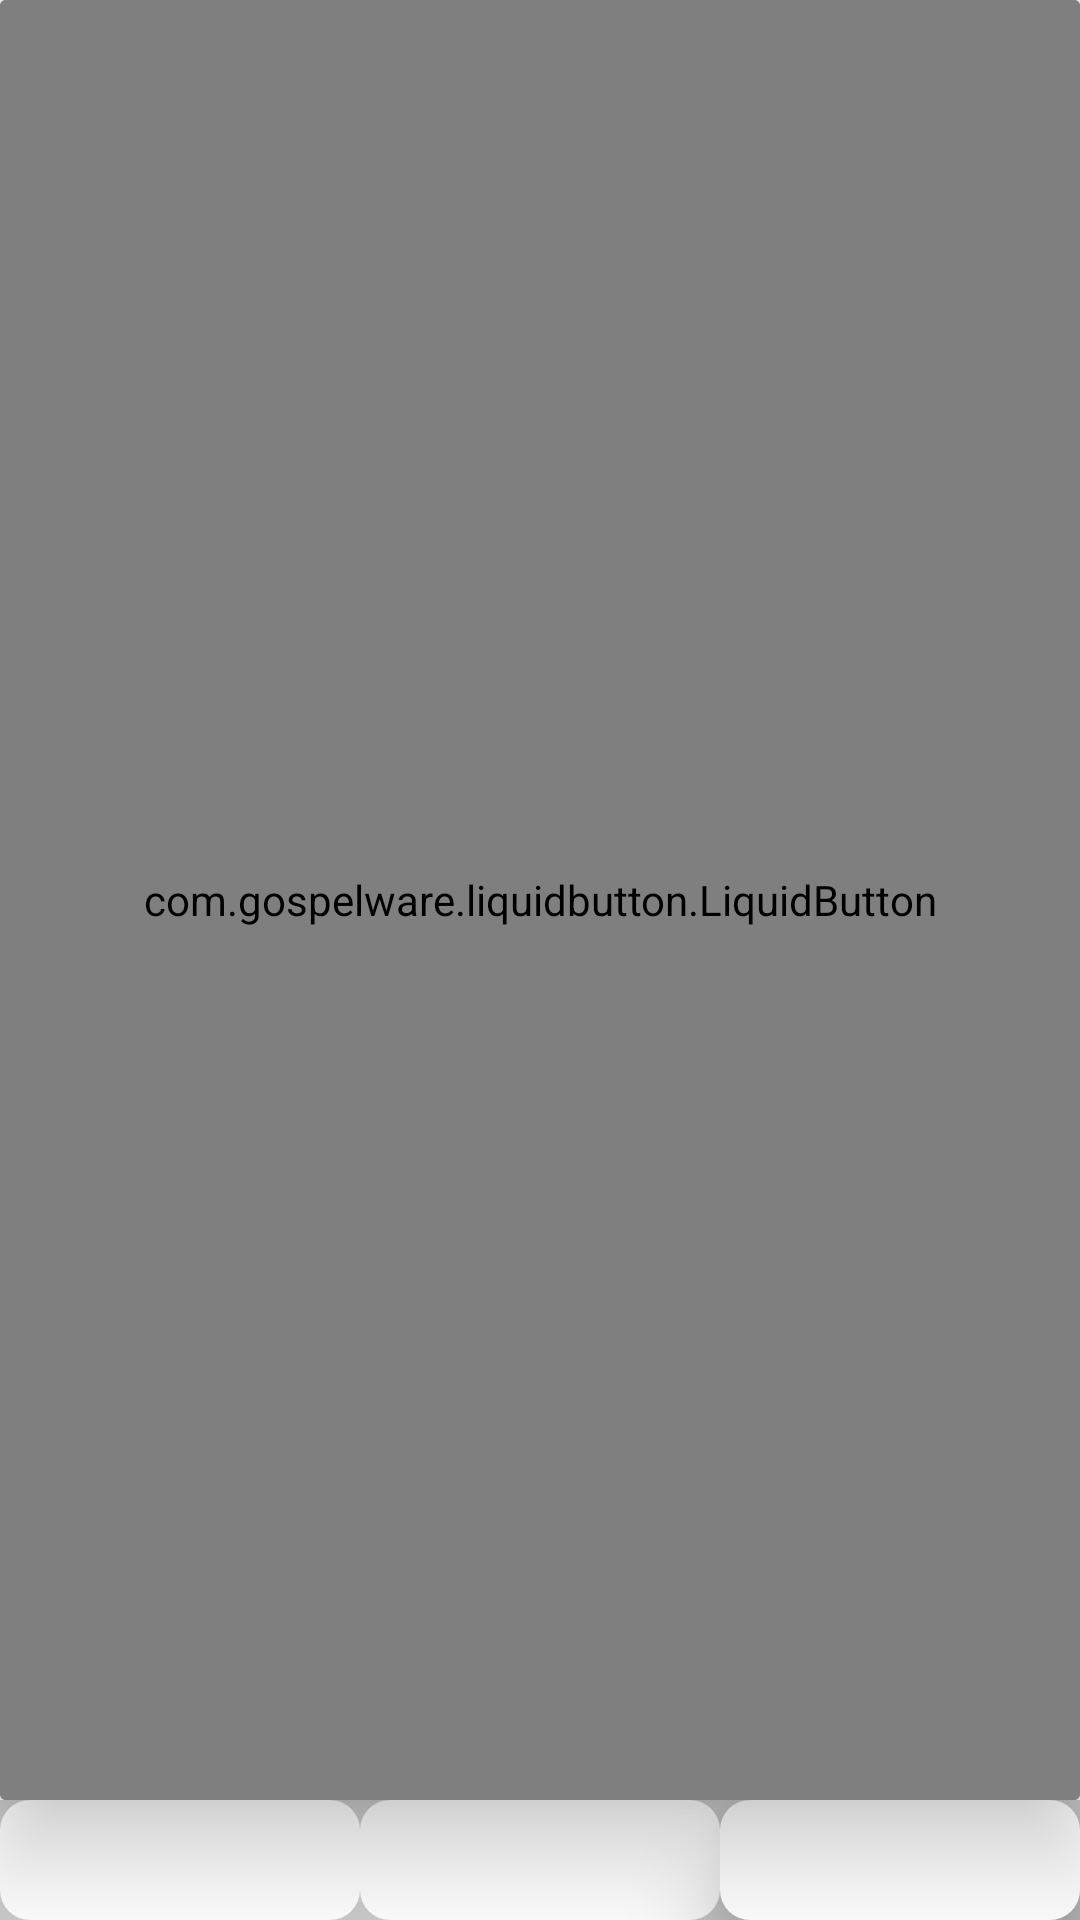

Write the Android layout XML for this screen, with the resource values it uses.
<!-- AndroidManifest.xml: activity theme AppTheme.NoActionBar -->
<!-- res/layout/activity_main2.xml -->
<?xml version="1.0" encoding="utf-8"?>
<LinearLayout xmlns:android="http://schemas.android.com/apk/res/android"
    xmlns:app="http://schemas.android.com/apk/res-auto"
    xmlns:tools="http://schemas.android.com/tools"
    android:layout_width="match_parent"
    android:layout_height="match_parent"
    android:orientation="vertical"


    tools:context="com.god.abhay.hindugodwallpaper.Main2Activity"
  >


<android.support.v7.widget.CardView
    android:layout_width="match_parent"
    android:layout_height="match_parent"
    android:id="@+id/cardView"
    app:cardElevation="20dp"
    android:transitionName="@string/transition_string"
    app:cardBackgroundColor="@color/colorPrimaryDark"
    android:layout_weight="2.35">






    <com.wang.avi.AVLoadingIndicatorView
        android:id="@+id/avi"
        android:layout_width="match_parent"
        android:layout_height="match_parent"
        android:background="#253745"
        app:indicatorName="LineScalePartyIndicator"
        app:indicatorColor="#B4E0E1"

        />


    <ImageView
        android:id="@+id/imageView2"
        android:layout_width="match_parent"
        android:layout_height="match_parent"


        android:scaleType="fitXY" />
    <com.gospelware.liquidbutton.LiquidButton
        android:id="@+id/button"
        android:layout_width="match_parent"
        android:layout_height="match_parent"
        android:layout_centerInParent="true"
   />

    <TextView
        android:id="@+id/textView2"
        android:layout_width="wrap_content"
        android:layout_height="wrap_content" />


</android.support.v7.widget.CardView>


    <LinearLayout
        android:layout_width="match_parent"
        android:layout_height="wrap_content"

        android:layout_gravity="bottom"
        android:background="#30000000"
        android:orientation="horizontal">

        <ImageView
            android:id="@+id/download"
            android:layout_width="40dp"
            android:layout_height="match_parent"
            android:layout_weight="0.50"
            android:clickable="true"
            android:background="@drawable/ripple"
            app:srcCompat="@drawable/ic_cloud_download_black_24dp" />

        <ImageView
            android:id="@+id/wallaper"
            android:layout_width="40dp"
            android:layout_height="40dp"
            android:layout_weight="0.50"
            android:clickable="true"
            android:background="@drawable/ripple"
            app:srcCompat="@drawable/ic_wallpaper_black_24dp" />

        <ImageView
            android:id="@+id/share"
            android:layout_width="40dp"
            android:layout_height="40dp"
            android:elevation="20dp"
            android:background="@drawable/ripple"
            android:clickable="true"
            android:layout_weight="0.50"
            app:srcCompat="@drawable/ic_share_black_24dp" />





    </LinearLayout>




</LinearLayout>
<!-- resources referenced by this layout -->
<resources>
  <color name="colorPrimaryDark">#20000000</color>
  <!-- drawable ripple (drawable-v21) -->
  <?xml version="1.0" encoding="utf-8"?>
  <ripple
      xmlns:android="http://schemas.android.com/apk/res/android"
      android:color="@color/colorAccent"
      android:radius="60dp">     
  
      
      <item >
          <shape android:shape="rectangle">
              <corners android:radius="10dp" />
              <solid android:color="#fff"/>
          </shape>
      </item>
  
  </ripple>
  <string name="transition_string">hellwo</string>
  <style name="AppTheme.NoActionBar">
          <item name="windowActionBar">false</item>
          <item name="windowNoTitle">true</item>
          <item name="android:windowTranslucentStatus">true</item>
  
  
      </style>
  <color name="colorAccent">#ff4081</color>
</resources>
